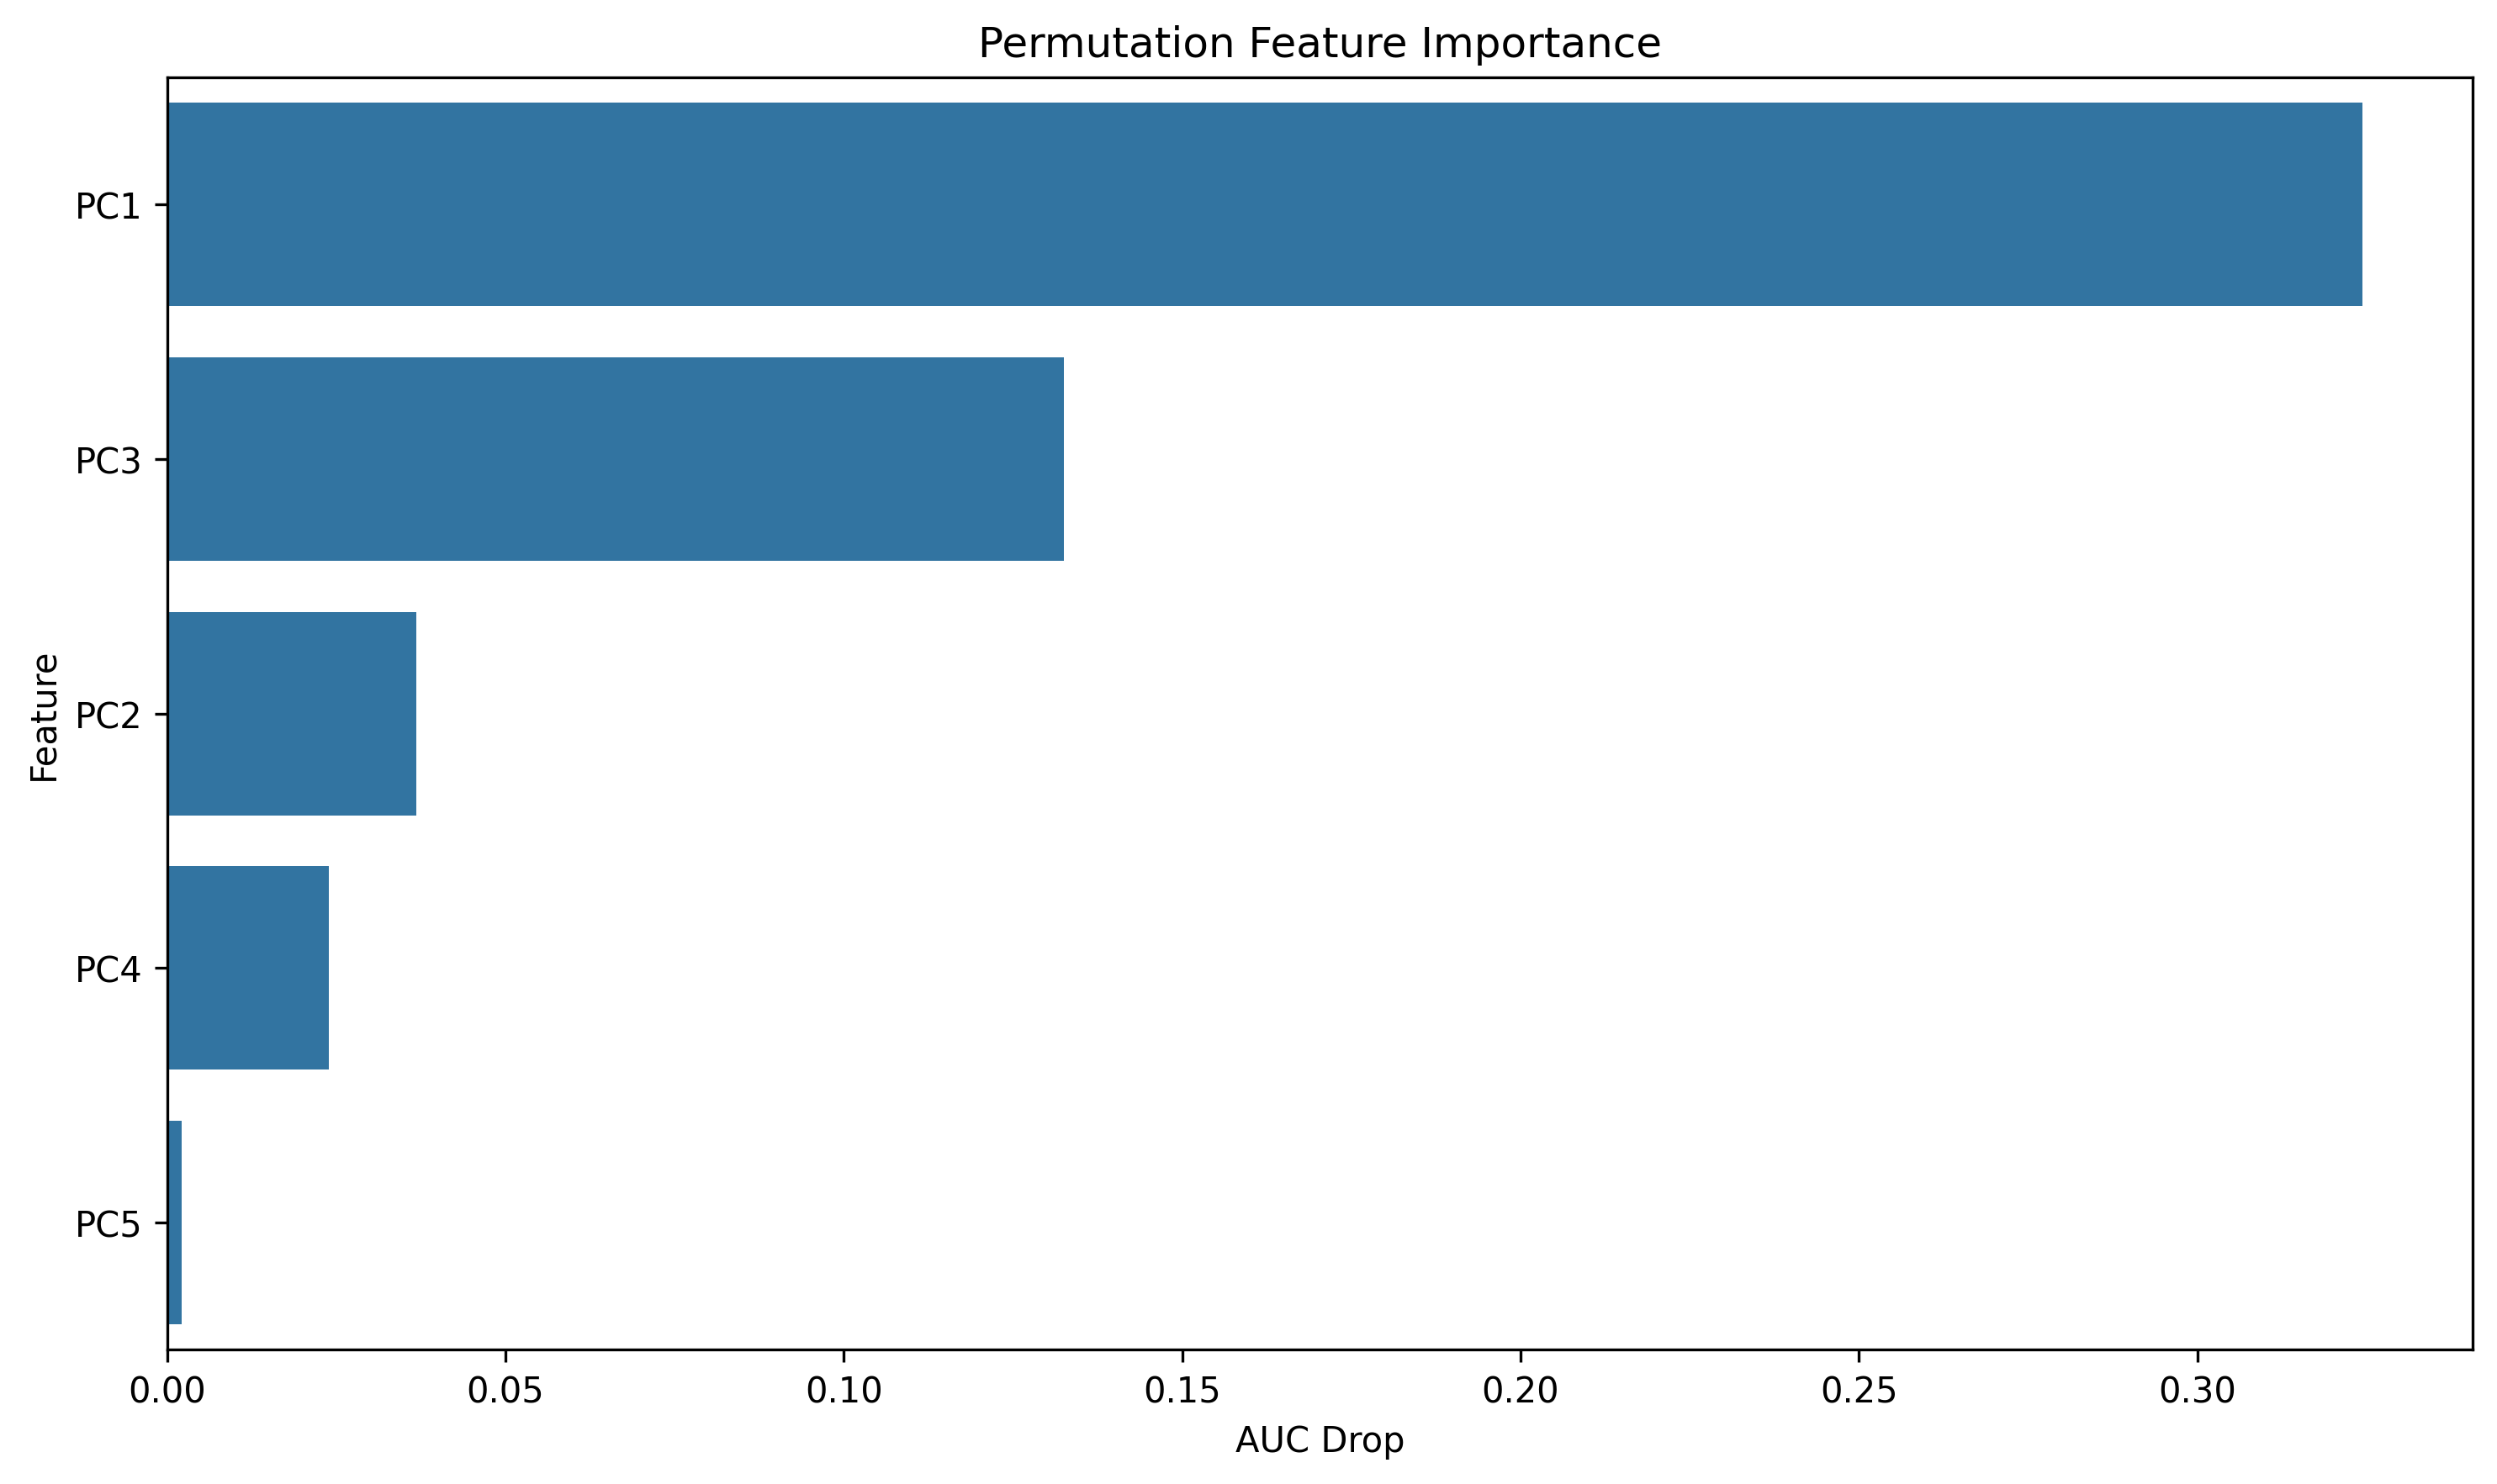

Data behind this chart, as committed beside it:
feature, importance
PC1, 0.3245
PC3, 0.1326
PC2, 0.03688
PC4, 0.02395
PC5, 0.002099
